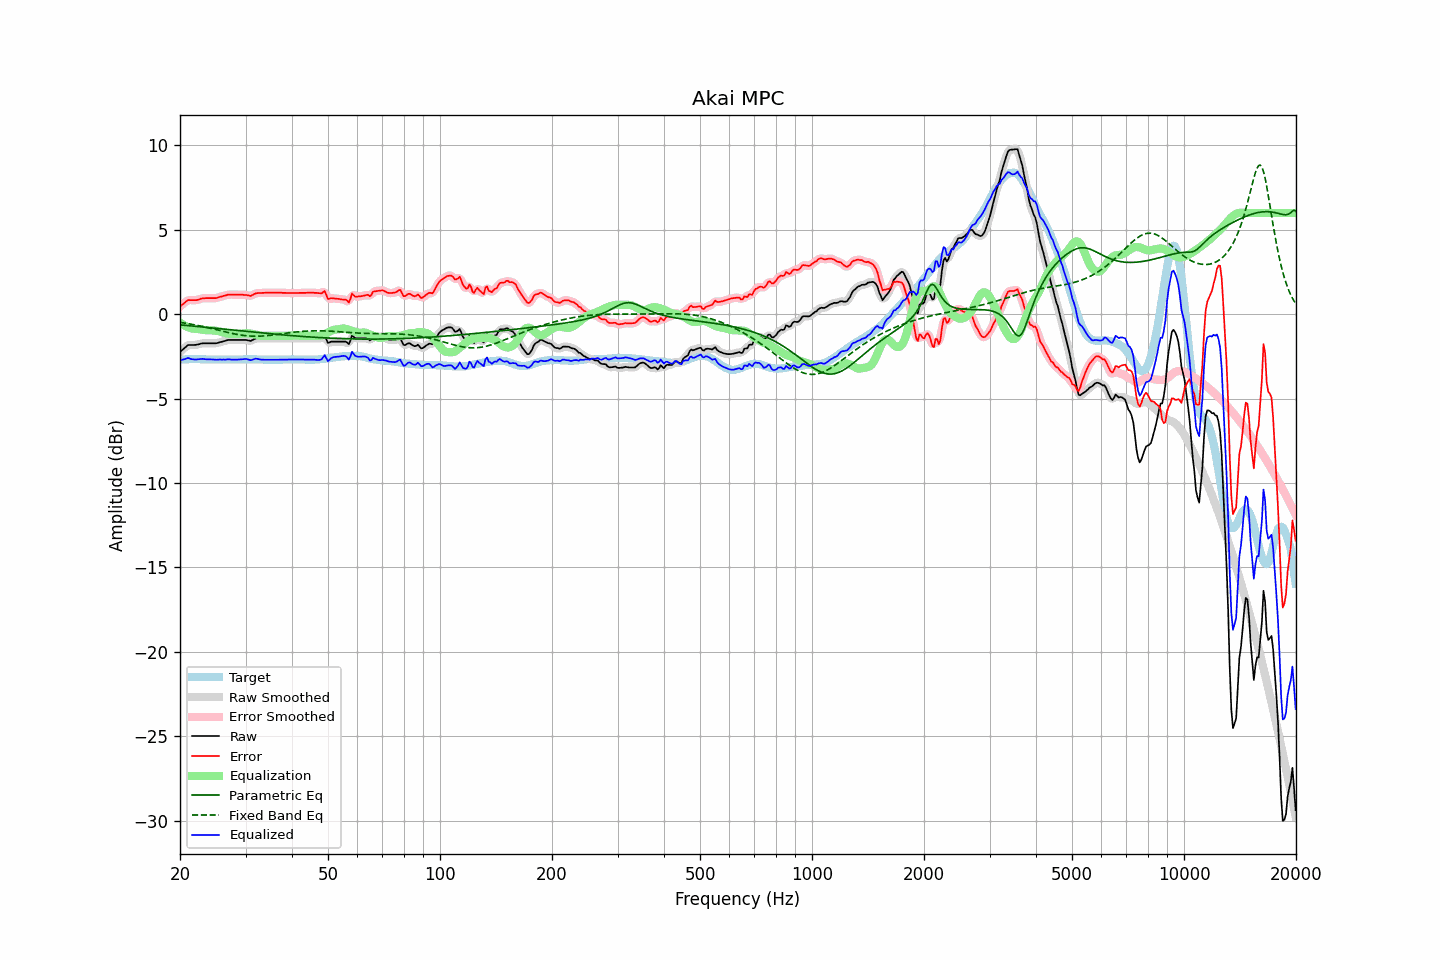

The data file committed next to this chart (first rows):
frequency, raw, error, smoothed, error_smoothed, equalization, parametric_eq, fixed_band_eq, equalized_raw, equalized_smoothed, target
20.00, -2.24, 0.45, -2.25, 0.44, -0.49, -0.63, -0.48, -2.73, -2.74, -2.70
20.20, -2.15, 0.53, -2.15, 0.54, -0.56, -0.64, -0.49, -2.71, -2.70, -2.69
20.40, -2.07, 0.61, -2.06, 0.62, -0.62, -0.64, -0.51, -2.69, -2.67, -2.68
20.61, -1.98, 0.69, -1.98, 0.70, -0.67, -0.65, -0.52, -2.66, -2.65, -2.68
20.81, -1.90, 0.77, -1.90, 0.77, -0.72, -0.66, -0.54, -2.62, -2.62, -2.67
21.02, -1.82, 0.84, -1.84, 0.82, -0.77, -0.67, -0.56, -2.59, -2.61, -2.67
21.23, -1.82, 0.83, -1.82, 0.84, -0.80, -0.68, -0.57, -2.62, -2.62, -2.66
21.44, -1.82, 0.83, -1.81, 0.84, -0.84, -0.69, -0.59, -2.66, -2.65, -2.66
21.66, -1.82, 0.83, -1.82, 0.83, -0.85, -0.70, -0.61, -2.67, -2.67, -2.66
21.87, -1.82, 0.83, -1.82, 0.83, -0.86, -0.71, -0.62, -2.68, -2.68, -2.66
22.09, -1.81, 0.84, -1.81, 0.84, -0.87, -0.72, -0.64, -2.68, -2.68, -2.65
22.31, -1.79, 0.86, -1.79, 0.86, -0.88, -0.73, -0.66, -2.67, -2.67, -2.65
22.54, -1.77, 0.88, -1.77, 0.89, -0.89, -0.74, -0.68, -2.66, -2.66, -2.66
22.76, -1.74, 0.92, -1.74, 0.92, -0.91, -0.74, -0.70, -2.65, -2.65, -2.67
22.99, -1.72, 0.94, -1.73, 0.94, -0.92, -0.75, -0.72, -2.64, -2.65, -2.67
23.22, -1.72, 0.94, -1.72, 0.95, -0.94, -0.76, -0.74, -2.66, -2.66, -2.67
23.45, -1.72, 0.95, -1.72, 0.95, -0.95, -0.77, -0.76, -2.67, -2.67, -2.68
23.69, -1.72, 0.95, -1.72, 0.95, -0.95, -0.78, -0.79, -2.67, -2.67, -2.68
23.92, -1.72, 0.95, -1.72, 0.96, -0.95, -0.79, -0.81, -2.67, -2.67, -2.68
24.16, -1.72, 0.95, -1.72, 0.95, -0.95, -0.80, -0.83, -2.67, -2.67, -2.68
24.40, -1.72, 0.95, -1.72, 0.95, -0.96, -0.81, -0.85, -2.68, -2.68, -2.68
24.65, -1.72, 0.95, -1.72, 0.95, -0.96, -0.82, -0.88, -2.68, -2.68, -2.68
24.89, -1.72, 0.95, -1.72, 0.96, -0.97, -0.83, -0.90, -2.69, -2.69, -2.68
25.14, -1.71, 0.97, -1.70, 0.97, -0.99, -0.84, -0.92, -2.70, -2.69, -2.68
25.39, -1.68, 1.01, -1.68, 1.00, -1.01, -0.85, -0.95, -2.69, -2.69, -2.69
25.65, -1.65, 1.03, -1.66, 1.03, -1.03, -0.86, -0.97, -2.68, -2.68, -2.69
25.91, -1.63, 1.05, -1.63, 1.06, -1.06, -0.87, -0.99, -2.69, -2.68, -2.69
26.16, -1.60, 1.09, -1.60, 1.08, -1.08, -0.88, -1.02, -2.68, -2.69, -2.69
26.43, -1.58, 1.10, -1.58, 1.11, -1.11, -0.89, -1.04, -2.69, -2.68, -2.69
26.69, -1.55, 1.13, -1.55, 1.14, -1.13, -0.90, -1.06, -2.68, -2.68, -2.69
26.96, -1.52, 1.16, -1.53, 1.16, -1.15, -0.91, -1.08, -2.67, -2.68, -2.69
27.23, -1.52, 1.16, -1.52, 1.17, -1.16, -0.92, -1.11, -2.68, -2.68, -2.69
27.50, -1.52, 1.16, -1.52, 1.17, -1.16, -0.93, -1.13, -2.69, -2.68, -2.69
27.77, -1.52, 1.16, -1.52, 1.16, -1.17, -0.94, -1.15, -2.69, -2.69, -2.69
28.05, -1.52, 1.16, -1.52, 1.17, -1.17, -0.95, -1.17, -2.69, -2.69, -2.69
28.33, -1.52, 1.16, -1.52, 1.16, -1.17, -0.96, -1.19, -2.69, -2.69, -2.69
28.62, -1.52, 1.16, -1.52, 1.16, -1.17, -0.97, -1.20, -2.69, -2.69, -2.69
28.90, -1.52, 1.15, -1.52, 1.16, -1.16, -0.98, -1.22, -2.68, -2.68, -2.68
29.19, -1.52, 1.15, -1.52, 1.15, -1.15, -0.99, -1.23, -2.67, -2.67, -2.68
29.48, -1.52, 1.15, -1.52, 1.15, -1.14, -1.00, -1.25, -2.66, -2.66, -2.68
29.78, -1.52, 1.14, -1.52, 1.15, -1.13, -1.01, -1.26, -2.65, -2.65, -2.67
30.08, -1.52, 1.14, -1.53, 1.14, -1.13, -1.02, -1.27, -2.65, -2.65, -2.67
30.38, -1.54, 1.13, -1.55, 1.12, -1.13, -1.02, -1.28, -2.67, -2.67, -2.67
30.68, -1.56, 1.10, -1.56, 1.10, -1.13, -1.03, -1.29, -2.69, -2.69, -2.67
30.99, -1.58, 1.09, -1.56, 1.10, -1.14, -1.04, -1.29, -2.72, -2.70, -2.67
31.30, -1.53, 1.13, -1.53, 1.13, -1.16, -1.05, -1.30, -2.69, -2.69, -2.67
31.61, -1.48, 1.18, -1.49, 1.18, -1.18, -1.06, -1.30, -2.66, -2.66, -2.67
31.93, -1.43, 1.23, -1.44, 1.23, -1.20, -1.07, -1.30, -2.63, -2.64, -2.67
32.24, -1.42, 1.25, -1.42, 1.25, -1.22, -1.08, -1.30, -2.64, -2.64, -2.68
32.57, -1.42, 1.25, -1.42, 1.26, -1.24, -1.09, -1.30, -2.66, -2.66, -2.68
32.89, -1.42, 1.25, -1.42, 1.26, -1.26, -1.10, -1.30, -2.68, -2.68, -2.68
33.22, -1.42, 1.26, -1.42, 1.26, -1.27, -1.11, -1.29, -2.69, -2.69, -2.69
33.55, -1.42, 1.26, -1.42, 1.27, -1.27, -1.12, -1.29, -2.70, -2.70, -2.69
33.89, -1.42, 1.27, -1.42, 1.27, -1.27, -1.13, -1.28, -2.70, -2.70, -2.70
34.23, -1.42, 1.27, -1.42, 1.27, -1.27, -1.14, -1.27, -2.69, -2.69, -2.70
34.57, -1.42, 1.27, -1.42, 1.28, -1.27, -1.15, -1.26, -2.70, -2.70, -2.70
34.92, -1.42, 1.27, -1.42, 1.27, -1.28, -1.15, -1.25, -2.70, -2.70, -2.70
35.27, -1.42, 1.27, -1.42, 1.27, -1.28, -1.16, -1.24, -2.70, -2.70, -2.70
35.62, -1.42, 1.27, -1.42, 1.27, -1.28, -1.17, -1.23, -2.70, -2.70, -2.70
35.97, -1.42, 1.27, -1.42, 1.27, -1.28, -1.18, -1.21, -2.70, -2.70, -2.70
... 635 more rows
